Run: headless pygame with SDL's dummy video driver; simulated clock (each Clock.tick advances the game by its frame time, no real sleeping); random seed 0; keys injected as events and as key.get_pressed() state; no mouse input.
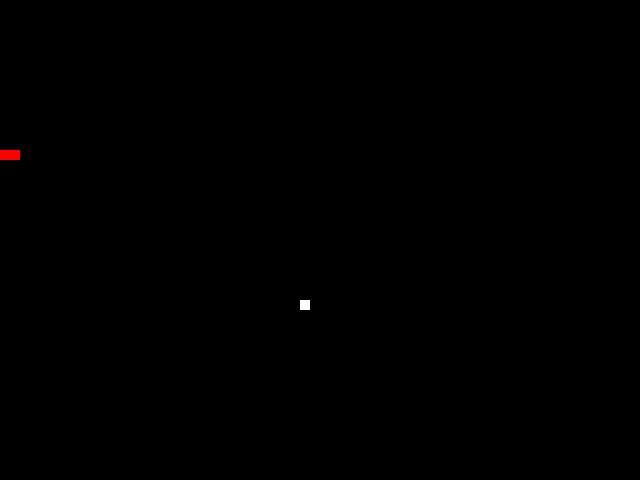
Frame 1 of 1 · flips 1–60 · no input (game ended)

The pygame program that drew these frames:

#!/usr/bin/env python
"""
@author Kevin Jie
@desc The module implements the Snake game by pygame module.
      The module uses objected-oriented programming design.
@date 2020/8/18
"""

import pygame, sys, random
from pygame.locals import *

# define global constants for colour values
RED = (255, 0, 0)
BLACK = (0, 0, 0)
WHITE = (255, 255, 255)
SCREEN_SIZE = [640, 480]


def main():
    pygame.init()
    fps_clock = pygame.time.Clock()  # speed variable
    playsurface = pygame.display.set_mode(SCREEN_SIZE)  # screen size
    pygame.display.set_caption('SNAKE')  # header

    snake_position = [150, 150]  # initial position
    snake_body = [[150, 150], [130, 100], [110, 100]]  # number of elements in the body means the length
    target_position = [300, 300]  # initial target position
    targetflag = 1
    direction = 'left'     # initial direction
    change_direction = direction
    
    while True:

        for event in pygame.event.get():
            if event.type == QUIT:
                pygame.quit()
                sys.exit()
            elif event.type == KEYDOWN:
                if event.key == K_RIGHT:  # right-arrow key
                    change_direction = 'right'
                if event.key == K_LEFT:   # left-arrow key
                    change_direction = 'left'
                if event.key == K_UP:     # up-arrow key
                    change_direction = 'up'
                if event.key == K_DOWN:   # down-arrow key
                    change_direction = 'down'
                if event.key == K_ESCAPE:
                    pygame.event.post(pygame.event.Event(QUIT))


        if change_direction == 'left' and not direction == 'right':
            direction = change_direction
        if change_direction == 'right' and not direction == 'left':
            direction = change_direction
        if change_direction == 'up' and not direction == 'down':
            direction = change_direction
        if change_direction == 'down' and not direction == 'up':
            direction = change_direction


        if direction == 'right':
            snake_position[0] += 10
        if direction == 'left':
            snake_position[0] -= 10
        if direction == 'up':
            snake_position[1] -= 10
        if direction == 'down':
            snake_position[1] += 10
        # increase the length of the body of Snake
        snake_body.insert(0, list(snake_position))
        # reach the target position
        if snake_position[0] == target_position[0] and snake_position[1] == target_position[1]:
            targetflag = 0
        else:
            snake_body.pop()
        if targetflag == 0:
            x = random.randrange(1, 32)
            y = random.randrange(1, 24)
            target_position = [int(x * 10), int(y * 10)]
            targetflag = 1
        # Fill background colour
        playsurface.fill(BLACK)
        # Draw the snake body
        for position in snake_body:
            # first param: serface: specify an area
            # second param: colour: choose a colour
            # third param: rect: return a rectangle (xy),(width,height)
            # fourth param：width：represent the thickness of the line
            pygame.draw.rect(playsurface, RED, Rect(position[0], position[1], 10, 10))
            pygame.draw.rect(playsurface, WHITE, Rect(target_position[0], target_position[1], 10, 10))

        # updating to the screen
        pygame.display.flip()
        if snake_position[0] > SCREEN_SIZE[0] or snake_position[0] < 0:
            gameover()
        elif snake_position[1] > SCREEN_SIZE[1] or snake_position[1] < 0:
            gameover()

        # game speed
        fps_clock.tick(6)
        
def gameover():
    """
    @decs: gameover() ends the game
    @param: None
    @retrun: int, 0
    """
    pygame.quit()
    sys.exit()



if __name__ == '__main__':
    main()
